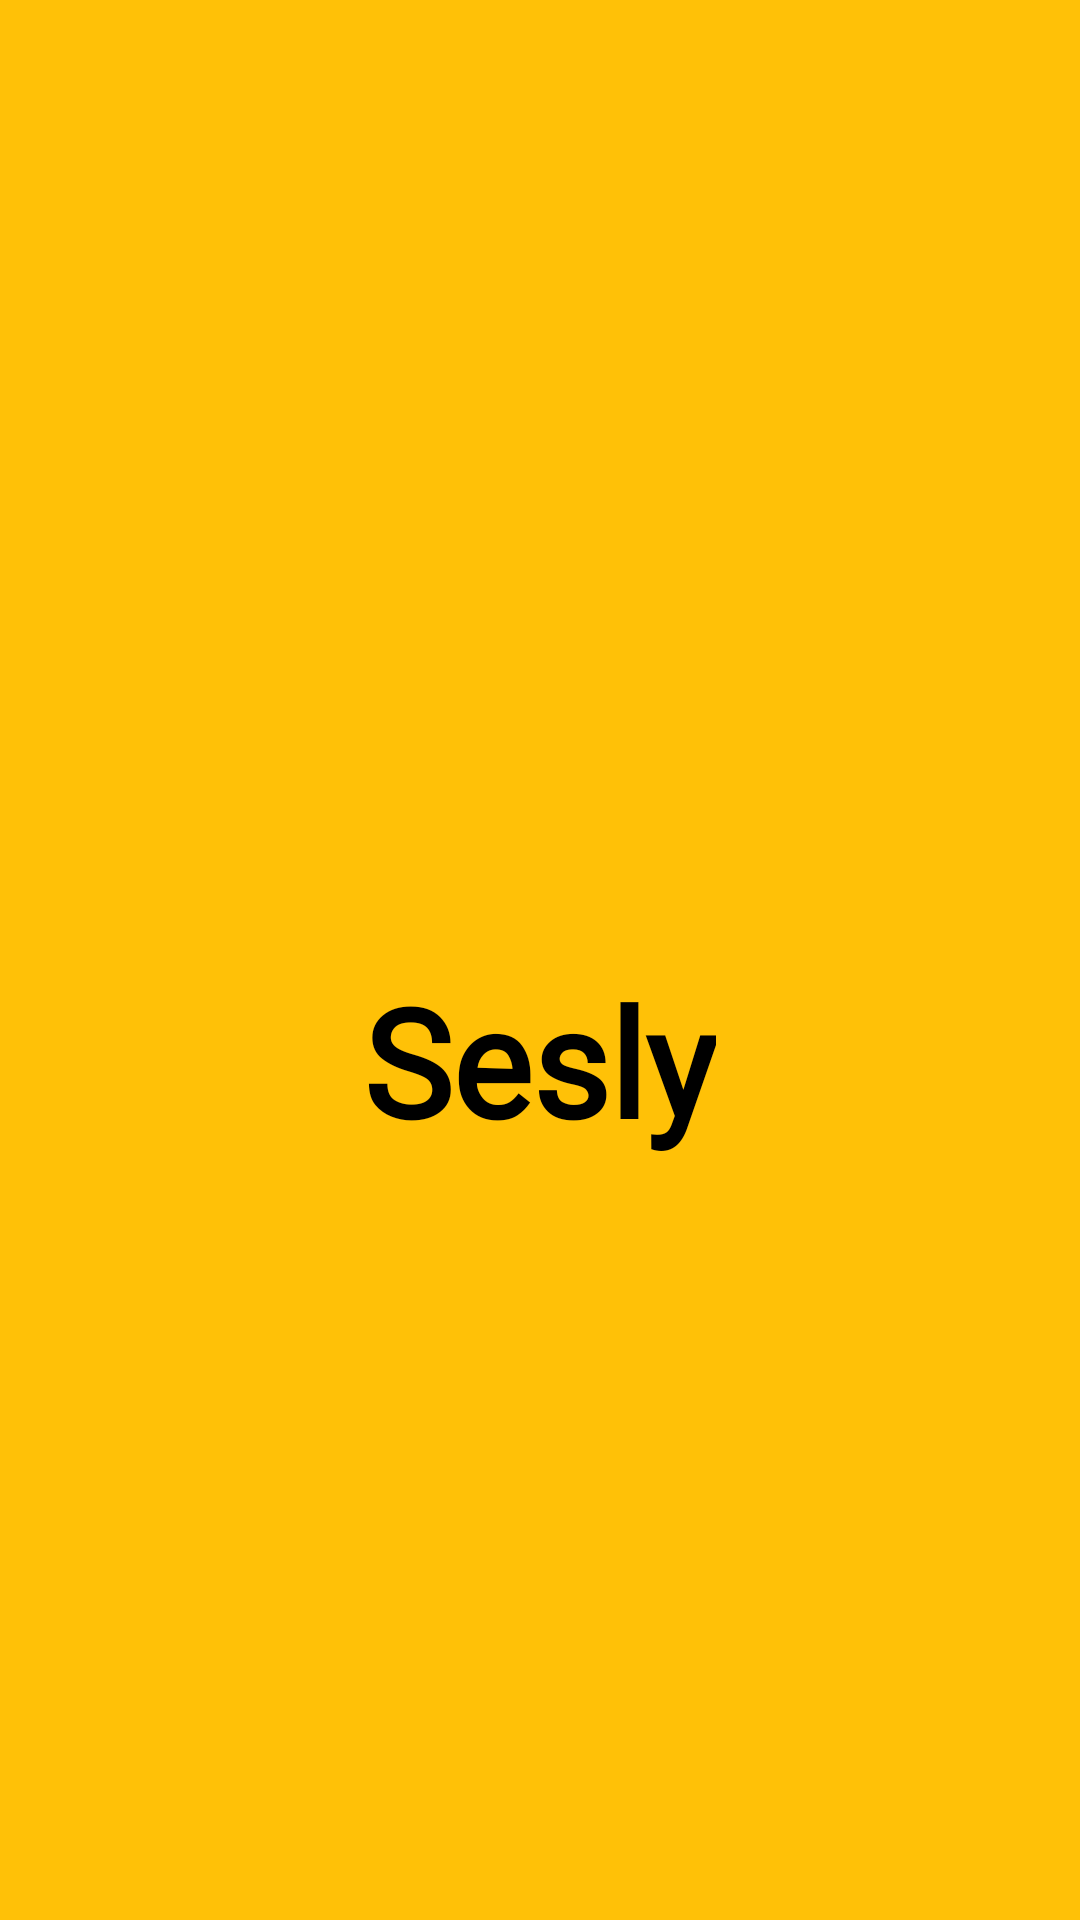

Layout XML and referenced resources for this Android screen:
<!-- AndroidManifest.xml: application theme AppTheme -->
<!-- res/layout/activity_opening.xml -->
<?xml version="1.0" encoding="utf-8"?>
<RelativeLayout xmlns:android="http://schemas.android.com/apk/res/android"
    xmlns:app="http://schemas.android.com/apk/res-auto"
    xmlns:tools="http://schemas.android.com/tools"
    android:layout_width="match_parent"
    android:layout_height="match_parent"
    android:background="@color/appOrange"
    tools:context=".activity.OpeningActivity">

    <ImageView
        android:layout_width="@dimen/_300sdp"
        android:layout_height="@dimen/_300sdp"
        android:id="@+id/image"
        android:src="@drawable/logotrans"
        android:layout_centerInParent="true"/>


    <TextView
        android:layout_width="wrap_content"
        android:layout_height="wrap_content"
        android:text="@string/sesly"
        android:textStyle="bold"
        android:layout_below="@id/image"
        android:fontFamily="@font/archivo"
        android:layout_centerInParent="true"
        android:textColor="@color/black"
        android:textSize="50sp"/>



</RelativeLayout>
<!-- resources referenced by this layout -->
<resources>
  <color name="appOrange">#FFC107</color>
  <color name="black">#FF000000</color>
  <!-- drawable logotrans: png bitmap (drawable, 217393 bytes) -->
  <string name="sesly">Sesly</string>
  <style name="AppTheme" parent="Theme.MaterialComponents.DayNight.NoActionBar">
          
          <item name="colorPrimary">@color/itemOrange</item>
          <item name="colorPrimaryDark">@color/colorPrimaryDark</item>
          <item name="colorAccent">@color/colorAccent</item>
      </style>
  <color name="itemOrange">#F3CB6F</color>
  <color name="colorPrimaryDark">#000d3d</color>
  <color name="colorAccent">#c2bdbf</color>
</resources>
